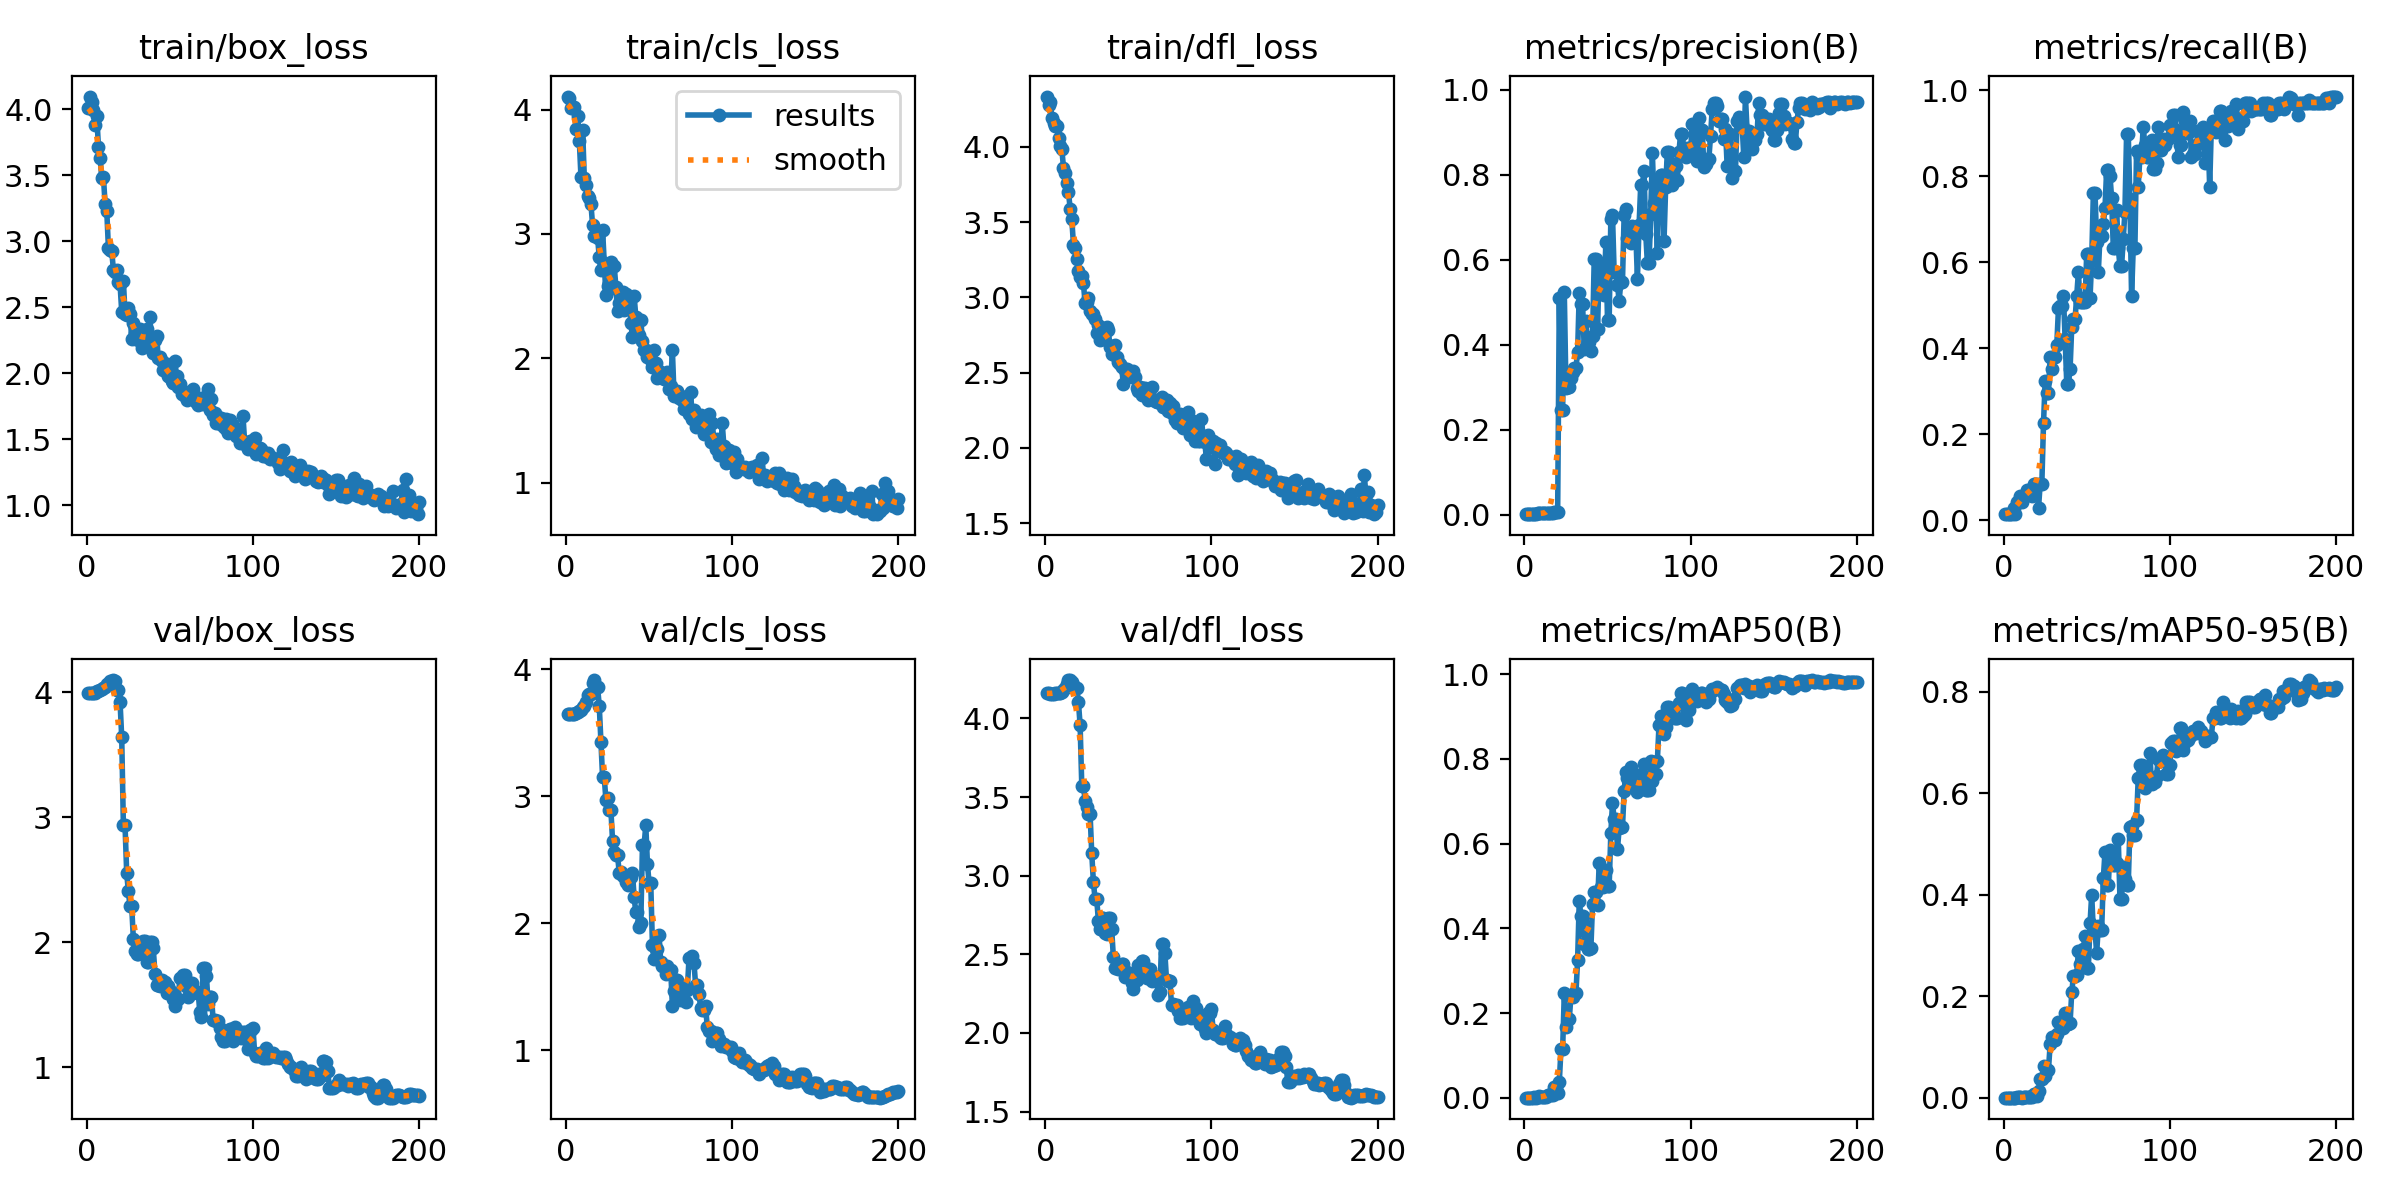

The data file committed next to this chart (first rows):
epoch, time, train/box_loss, train/cls_loss, train/dfl_loss, metrics/precision(B), metrics/recall(B), metrics/mAP50(B), metrics/mAP50-95(B), val/box_loss, val/cls_loss, val/dfl_loss, lr/pg0, lr/pg1, lr/pg2
1, 8.675, 4.014, 4.104, 4.334, 0.00083, 0.01408, 0.00042, 4e-05, 3.99, 3.651, 4.159, 0.0001, 0.0001, 0.0001
2, 14.63, 4.098, 4.095, 4.28, 0.00083, 0.01408, 0.00042, 4e-05, 3.99, 3.647, 4.159, 0.0002189, 0.0002189, 0.0002189
3, 20.89, 4.058, 4.009, 4.295, 0.00083, 0.01408, 0.00042, 4e-05, 3.991, 3.647, 4.158, 0.0003366, 0.0003366, 0.0003366
4, 27.11, 3.998, 4.013, 4.193, 0.00083, 0.01408, 0.00042, 4e-05, 3.992, 3.648, 4.158, 0.0004532, 0.0004532, 0.0004532
5, 33.45, 3.88, 4.024, 4.161, 0.00083, 0.01408, 0.00042, 4e-05, 3.996, 3.652, 4.158, 0.0005685, 0.0005685, 0.0005685
6, 39.09, 3.951, 3.841, 4.137, 0.00167, 0.02817, 0.00146, 0.00015, 4.005, 3.653, 4.16, 0.0006827, 0.0006827, 0.0006827
7, 45.38, 3.716, 3.952, 4.139, 0.00083, 0.01408, 0.00042, 4e-05, 4.008, 3.663, 4.162, 0.0007956, 0.0007956, 0.0007956
8, 51.12, 3.63, 3.751, 4.055, 0.0025, 0.04225, 0.00206, 0.00044, 4.016, 3.67, 4.162, 0.0009074, 0.0009074, 0.0009074
9, 56.97, 3.478, 3.457, 4.004, 0.0025, 0.04225, 0.00334, 0.00068, 4.024, 3.677, 4.164, 0.001018, 0.001018, 0.001018
10, 63.31, 3.488, 3.834, 3.984, 0.00333, 0.05634, 0.00224, 0.00049, 4.03, 3.701, 4.17, 0.001127, 0.001127, 0.001127
11, 69.58, 3.284, 3.454, 3.862, 0.0025, 0.04225, 0.00156, 0.00037, 4.044, 3.715, 4.178, 0.001236, 0.001236, 0.001236
12, 76, 3.233, 3.397, 3.825, 0.00333, 0.05634, 0.00313, 0.00061, 4.064, 3.746, 4.195, 0.001343, 0.001343, 0.001343
13, 82.3, 2.949, 3.305, 3.76, 0.00333, 0.05634, 0.00285, 0.00063, 4.068, 3.797, 4.218, 0.001449, 0.001449, 0.001449
14, 88.79, 2.935, 3.287, 3.699, 0.00417, 0.07042, 0.00568, 0.00096, 4.091, 3.805, 4.244, 0.001553, 0.001553, 0.001553
15, 94.23, 2.924, 3.24, 3.59, 0.00417, 0.07042, 0.00568, 0.00096, 4.091, 3.805, 4.244, 0.001657, 0.001657, 0.001657
16, 99.85, 2.784, 3.07, 3.517, 0.00417, 0.07042, 0.00592, 0.00113, 4.096, 3.89, 4.23, 0.001759, 0.001759, 0.001759
17, 106.1, 2.77, 2.988, 3.349, 0.00333, 0.05634, 0.00652, 0.00147, 4.092, 3.916, 4.211, 0.001842, 0.001842, 0.001842
18, 112.2, 2.786, 3.01, 3.329, 0.005, 0.08451, 0.02485, 0.00688, 4.019, 3.859, 4.194, 0.001832, 0.001832, 0.001832
19, 118.4, 2.694, 2.968, 3.256, 0.005, 0.08451, 0.02485, 0.00688, 4.019, 3.859, 4.194, 0.001822, 0.001822, 0.001822
20, 124, 2.675, 2.816, 3.177, 0.005, 0.08451, 0.01142, 0.00351, 3.922, 3.715, 4.103, 0.001812, 0.001812, 0.001812
21, 130.2, 2.467, 2.707, 3.135, 0.5108, 0.02817, 0.0382, 0.01349, 3.639, 3.428, 3.958, 0.001802, 0.001802, 0.001802
22, 136, 2.699, 3.034, 3.142, 0.2462, 0.08451, 0.1149, 0.03657, 2.935, 3.151, 3.573, 0.001792, 0.001792, 0.001792
23, 142.3, 2.452, 2.768, 3.092, 0.2462, 0.08451, 0.1149, 0.03657, 2.935, 3.151, 3.573, 0.001782, 0.001782, 0.001782
24, 148.8, 2.444, 2.51, 2.96, 0.5231, 0.2253, 0.247, 0.06166, 2.554, 2.973, 3.478, 0.001772, 0.001772, 0.001772
25, 155.2, 2.491, 2.58, 2.968, 0.2978, 0.3239, 0.1677, 0.04265, 2.408, 2.985, 3.438, 0.001762, 0.001762, 0.001762
26, 161.7, 2.45, 2.602, 2.997, 0.3001, 0.2958, 0.1864, 0.0553, 2.289, 2.893, 3.392, 0.001752, 0.001752, 0.001752
27, 167.1, 2.26, 2.772, 2.908, 0.3001, 0.2958, 0.1864, 0.0553, 2.289, 2.893, 3.392, 0.001743, 0.001743, 0.001743
28, 173.1, 2.384, 2.565, 2.888, 0.3212, 0.3803, 0.2397, 0.1056, 2.029, 2.652, 3.141, 0.001733, 0.001733, 0.001733
29, 179.3, 2.302, 2.745, 2.891, 0.3351, 0.3521, 0.2371, 0.1204, 1.931, 2.563, 2.958, 0.001723, 0.001723, 0.001723
30, 185.7, 2.266, 2.577, 2.858, 0.3447, 0.3803, 0.2468, 0.1129, 1.911, 2.541, 2.852, 0.001713, 0.001713, 0.001713
31, 191.6, 2.249, 2.379, 2.762, 0.3447, 0.3803, 0.2468, 0.1129, 1.911, 2.541, 2.852, 0.001703, 0.001703, 0.001703
32, 198, 2.333, 2.448, 2.818, 0.3817, 0.4084, 0.3245, 0.1255, 1.918, 2.398, 2.711, 0.001693, 0.001693, 0.001693
33, 204.7, 2.191, 2.395, 2.716, 0.5217, 0.493, 0.4647, 0.1499, 1.926, 2.405, 2.658, 0.001683, 0.001683, 0.001683
34, 210.9, 2.243, 2.536, 2.722, 0.4959, 0.4987, 0.4303, 0.1468, 2.015, 2.371, 2.729, 0.001673, 0.001673, 0.001673
35, 216.8, 2.272, 2.39, 2.794, 0.4959, 0.4987, 0.4303, 0.1468, 2.015, 2.371, 2.729, 0.001663, 0.001663, 0.001663
36, 222.8, 2.334, 2.514, 2.784, 0.3899, 0.5211, 0.3638, 0.1383, 1.843, 2.326, 2.638, 0.001654, 0.001654, 0.001654
37, 228.6, 2.252, 2.443, 2.801, 0.4567, 0.4225, 0.4053, 0.1671, 1.847, 2.3, 2.626, 0.001644, 0.001644, 0.001644
38, 234.5, 2.426, 2.501, 2.78, 0.4057, 0.3173, 0.351, 0.1444, 2.001, 2.367, 2.73, 0.001634, 0.001634, 0.001634
39, 240.6, 2.186, 2.285, 2.669, 0.4057, 0.3173, 0.351, 0.1444, 2.001, 2.367, 2.73, 0.001624, 0.001624, 0.001624
40, 247, 2.156, 2.171, 2.621, 0.3848, 0.3521, 0.3534, 0.1476, 1.951, 2.393, 2.659, 0.001614, 0.001614, 0.001614
41, 252.9, 2.249, 2.5, 2.679, 0.4193, 0.4507, 0.4575, 0.208, 1.751, 2.204, 2.482, 0.001604, 0.001604, 0.001604
42, 259.7, 2.283, 2.337, 2.682, 0.6017, 0.4681, 0.4861, 0.239, 1.661, 2.085, 2.415, 0.001594, 0.001594, 0.001594
43, 265.5, 2.113, 2.212, 2.603, 0.6017, 0.4681, 0.4861, 0.239, 1.661, 2.085, 2.415, 0.001584, 0.001584, 0.001584
44, 271.3, 2.121, 2.19, 2.568, 0.4358, 0.5211, 0.4543, 0.2411, 1.652, 1.969, 2.408, 0.001574, 0.001574, 0.001574
45, 277.1, 2.091, 2.312, 2.556, 0.5856, 0.5772, 0.5536, 0.2899, 1.699, 2.002, 2.42, 0.001564, 0.001564, 0.001564
46, 283.6, 2.026, 2.139, 2.538, 0.5277, 0.507, 0.498, 0.2637, 1.68, 2.615, 2.435, 0.001554, 0.001554, 0.001554
47, 290, 2.025, 2.064, 2.423, 0.5277, 0.507, 0.498, 0.2637, 1.68, 2.615, 2.435, 0.001545, 0.001545, 0.001545
48, 295.7, 2.073, 2.066, 2.514, 0.5169, 0.507, 0.4999, 0.2936, 1.597, 2.771, 2.357, 0.001535, 0.001535, 0.001535
49, 302.1, 1.975, 2.009, 2.521, 0.6411, 0.507, 0.5387, 0.318, 1.649, 2.467, 2.39, 0.001525, 0.001525, 0.001525
50, 307.7, 1.972, 2.016, 2.476, 0.4573, 0.6197, 0.5003, 0.2559, 1.605, 2.313, 2.375, 0.001515, 0.001515, 0.001515
51, 313.5, 1.942, 1.985, 2.49, 0.4573, 0.6197, 0.5003, 0.2559, 1.605, 2.313, 2.375, 0.001505, 0.001505, 0.001505
52, 319.4, 1.927, 1.932, 2.473, 0.6964, 0.5169, 0.6247, 0.3432, 1.547, 1.827, 2.317, 0.001495, 0.001495, 0.001495
53, 325.4, 2.09, 2.071, 2.51, 0.705, 0.6059, 0.6956, 0.4001, 1.489, 1.717, 2.279, 0.001485, 0.001485, 0.001485
54, 332, 1.981, 1.96, 2.471, 0.5701, 0.7606, 0.6589, 0.3274, 1.549, 1.8, 2.335, 0.001475, 0.001475, 0.001475
55, 337.6, 1.892, 1.84, 2.397, 0.5701, 0.7606, 0.6589, 0.3274, 1.549, 1.8, 2.335, 0.001465, 0.001465, 0.001465
56, 343.7, 1.918, 1.9, 2.377, 0.5407, 0.6466, 0.5869, 0.2855, 1.714, 1.909, 2.43, 0.001455, 0.001455, 0.001455
57, 349.3, 1.845, 1.86, 2.404, 0.5031, 0.5775, 0.6362, 0.3387, 1.704, 1.692, 2.427, 0.001446, 0.001446, 0.001446
58, 355.2, 1.867, 1.854, 2.354, 0.547, 0.662, 0.6392, 0.3313, 1.738, 1.66, 2.456, 0.001436, 0.001436, 0.001436
59, 361.3, 1.825, 1.835, 2.398, 0.547, 0.662, 0.6392, 0.3313, 1.738, 1.66, 2.456, 0.001426, 0.001426, 0.001426
60, 367.3, 1.799, 1.862, 2.399, 0.7046, 0.6901, 0.7234, 0.4319, 1.64, 1.602, 2.393, 0.001416, 0.001416, 0.001416
... 140 more rows
